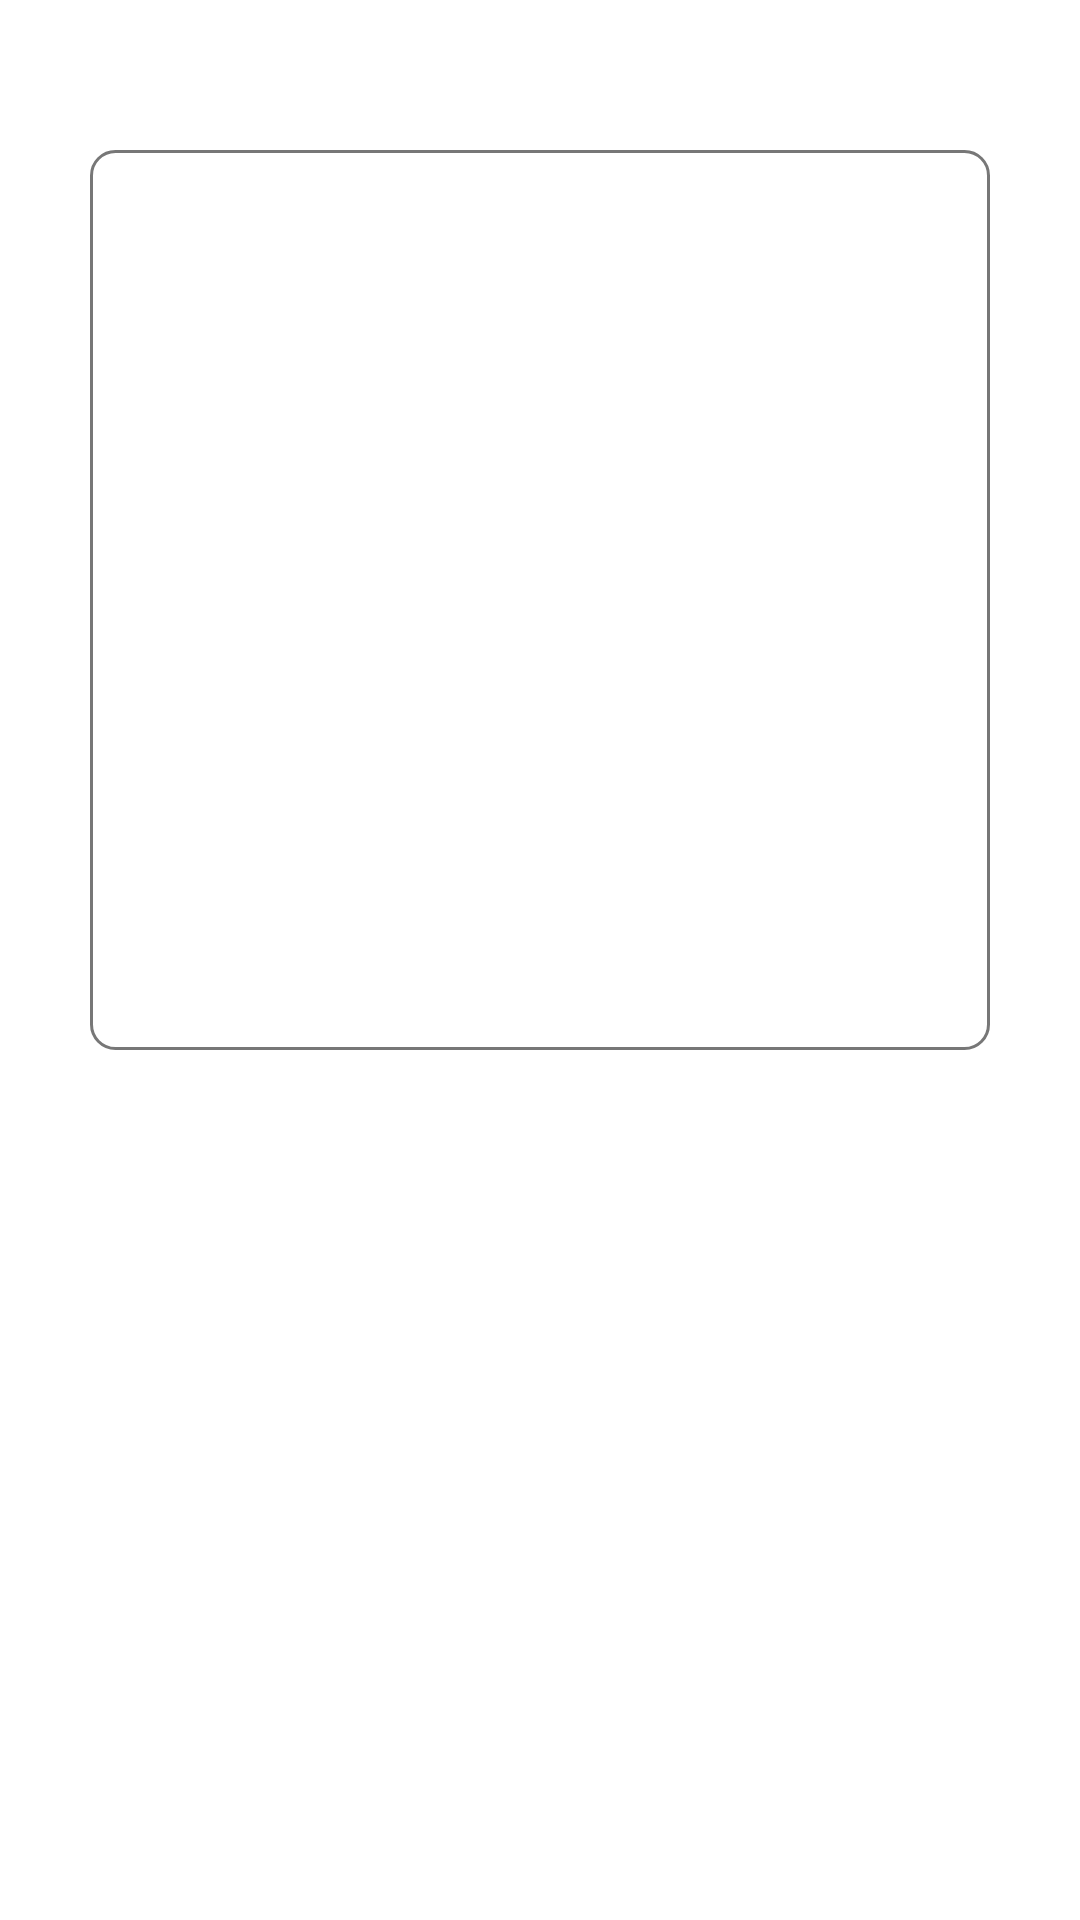

Write the Android layout XML for this screen, with the resource values it uses.
<!-- AndroidManifest.xml: application theme Theme.Text -->
<!-- res/layout/activity_group_code.xml -->
<?xml version="1.0" encoding="utf-8"?>
<RelativeLayout xmlns:android="http://schemas.android.com/apk/res/android"
    xmlns:tools="http://schemas.android.com/tools"
    android:layout_width="match_parent"
    android:layout_height="match_parent"
    tools:context=".activities.CreateGroupActivity">

    <ImageView
        android:id="@+id/idQrcode"
        android:layout_width="300dp"
        android:layout_height="300dp"
        android:layout_centerHorizontal="true"
        android:layout_marginTop="50dp"
        android:background="@drawable/border"
        android:contentDescription="@string/qr_code" />

</RelativeLayout>
<!-- resources referenced by this layout -->
<resources>
  <!-- drawable border (drawable) -->
  <?xml version="1.0" encoding="UTF-8"?>
  <shape xmlns:android="http://schemas.android.com/apk/res/android">
      <stroke
          android:width="1dp"
          android:color="#777" />
      <corners android:radius="8dp" />
      <padding
          android:bottom="1dp"
          android:left="1dp"
          android:right="1dp"
          android:top="1dp" />
  </shape>
  <style name="Theme.Text" parent="Theme.MaterialComponents.DayNight.DarkActionBar">
          
          <item name="colorPrimary">@color/purple_500</item>
          <item name="colorPrimaryVariant">@color/purple_700</item>
          <item name="colorOnPrimary">@color/white</item>
          
          <item name="colorSecondary">@color/purple_500</item>
          <item name="colorSecondaryVariant">@color/purple_700</item>
          <item name="colorOnSecondary">@color/black</item>
          
          <item name="android:statusBarColor" tools:targetApi="l">?attr/colorPrimaryVariant</item>
          
          <item name="android:textColor">@color/black</item>
          <item name="android:textColorPrimary">@android:color/black</item>
          <item name="android:textColorSecondary">@color/purple_500</item>
      </style>
  <!-- not gathered from this repository: default colours our renderer supplied (Android Studio template values) -->
  <color name="purple_500">#FF6200EE</color>
  <color name="purple_700">#FF3700B3</color>
  <color name="black">#FF000000</color>
  <color name="white">#FFFFFFFF</color>
</resources>
